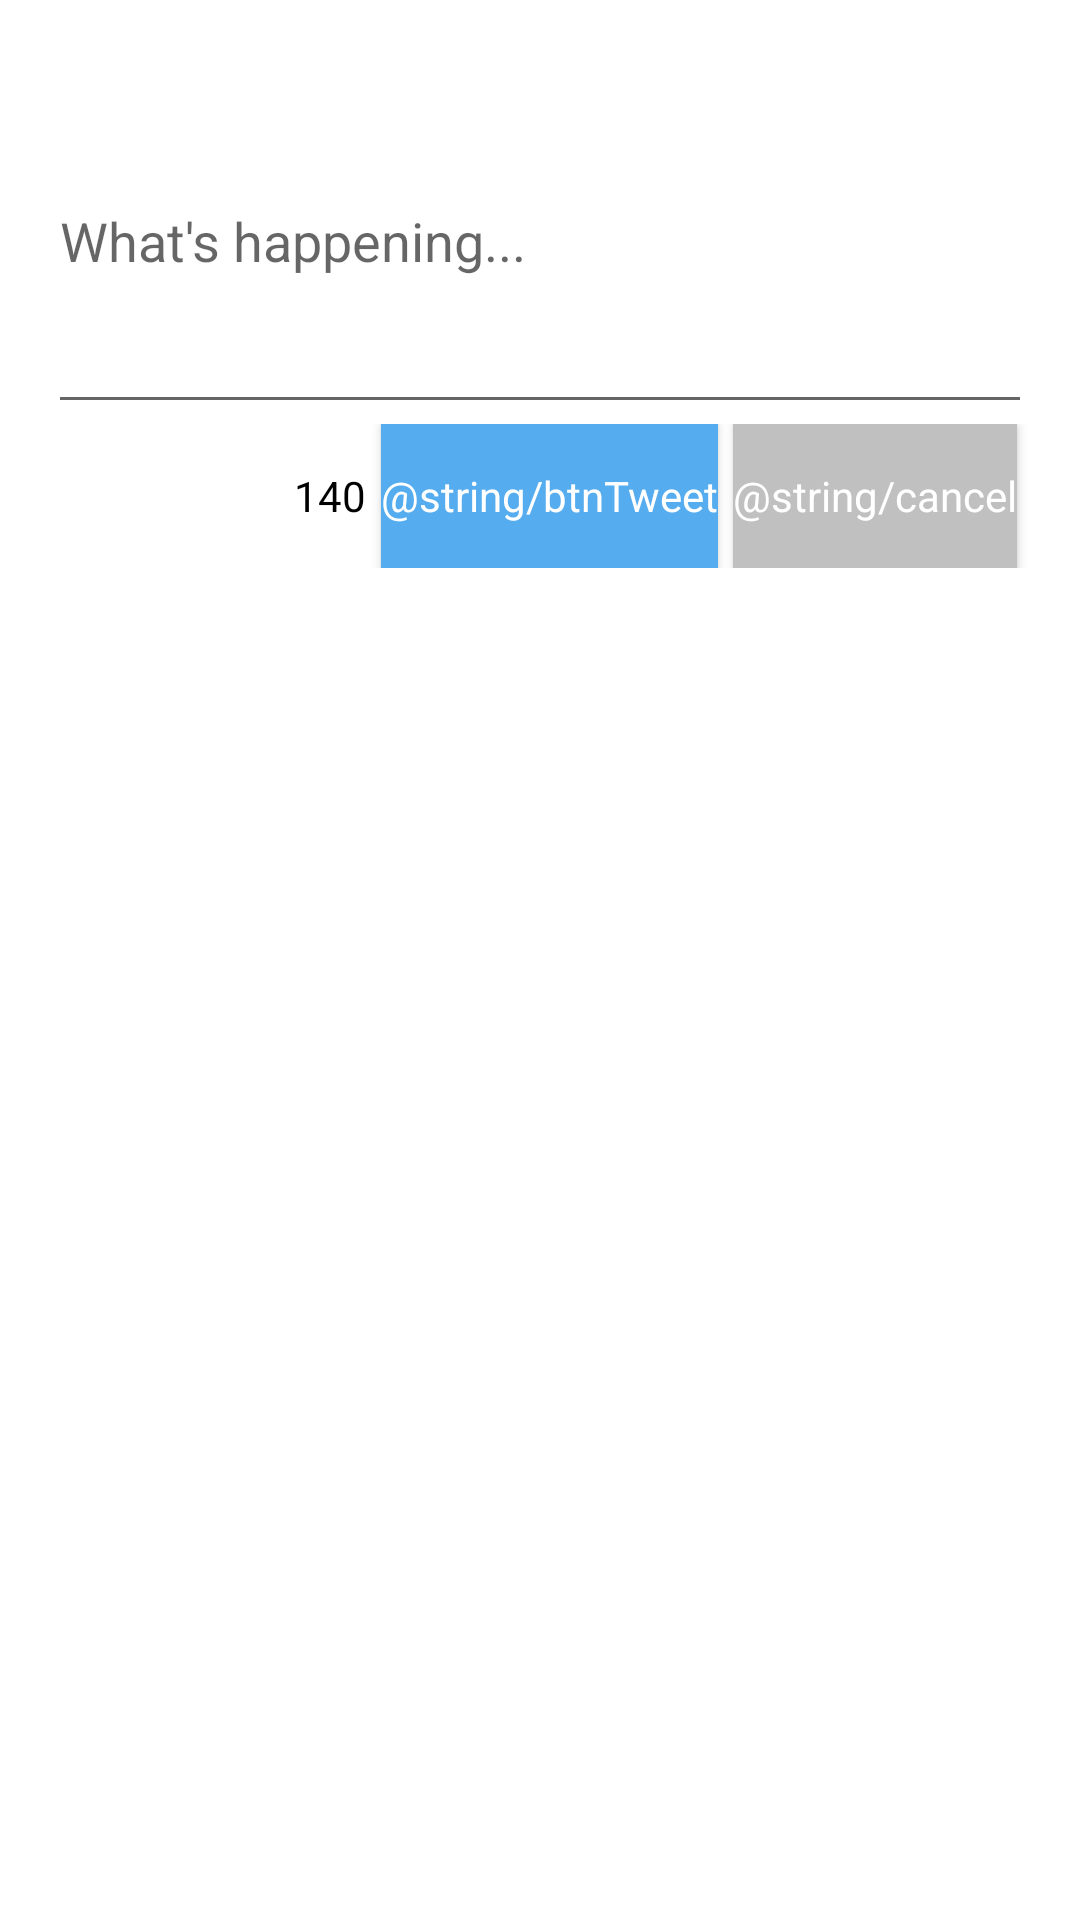

Write the Android layout XML for this screen, with the resource values it uses.
<!-- AndroidManifest.xml: application theme AppTheme -->
<!-- res/layout/fragment_compose.xml -->
<?xml version="1.0" encoding="utf-8"?>
<RelativeLayout xmlns:android="http://schemas.android.com/apk/res/android"
              android:layout_width="match_parent"
              android:layout_height="wrap_content"
                android:paddingTop="16dp"
                android:paddingBottom="16dp"
                android:paddingLeft="16dp"
                android:paddingRight="16dp"
              android:background="@color/white">

    
        
        
        
        
        
        
        

    <EditText
        android:layout_width="match_parent"
        android:layout_height="wrap_content"
        android:layout_alignParentTop="true"
        android:hint="What's happening..."
        android:textColor="@color/black"
        android:id="@+id/edText"
        android:minLines="5"
        android:maxLength="140"/>

    <RelativeLayout
        android:layout_width="match_parent"
        android:layout_height="wrap_content"
        android:gravity="center_vertical"
        android:layout_below="@+id/edText"
        >
        <TextView
            android:id="@+id/tvCharCount"
            android:layout_width="wrap_content"
            android:layout_height="wrap_content"
            android:text="140"
            android:textColor="@color/black"
            android:layout_toLeftOf="@+id/btnTweet"
            android:layout_centerVertical="true"/>

        <Button
            android:layout_width="wrap_content"
            android:layout_height="wrap_content"
            android:id="@+id/btnTweet"
            android:text="@string/btnTweet"
            android:textColor="@color/white"
            android:textAppearance="?android:attr/textAppearanceSmall"
            android:background="@color/primary_blue"
            android:layout_toLeftOf="@+id/btnCancel"
            android:layout_centerVertical="true"
            android:layout_marginLeft="5dp"
            />

        <Button
            android:layout_width="wrap_content"
            android:layout_height="wrap_content"
            android:id="@+id/btnCancel"
            android:text="@string/cancel"
            android:textColor="@color/white"
            android:background="@color/silver"
            android:textAppearance="?android:attr/textAppearanceSmall"
            android:layout_alignParentEnd="true"
            android:layout_alignParentRight="true"
            android:layout_centerVertical="true"
            android:layout_marginLeft="5dp"
            android:layout_marginRight="5dp"/>
    </RelativeLayout>


</RelativeLayout>
<!-- resources referenced by this layout -->
<resources>
  <color name="black">#000000</color>
  <color name="primary_blue">#55ACEE</color>
  <color name="silver">#C0C0C0</color>
  <color name="white">#FFFFFF</color>
  <!-- drawable close: png bitmap (drawable-mdpi, 314 bytes) -->
  <style name="AppTheme" parent="AppBaseTheme">
          
      </style>
  <style name="AppBaseTheme" parent="Theme.AppCompat.Light.NoActionBar">
          
      </style>
</resources>
